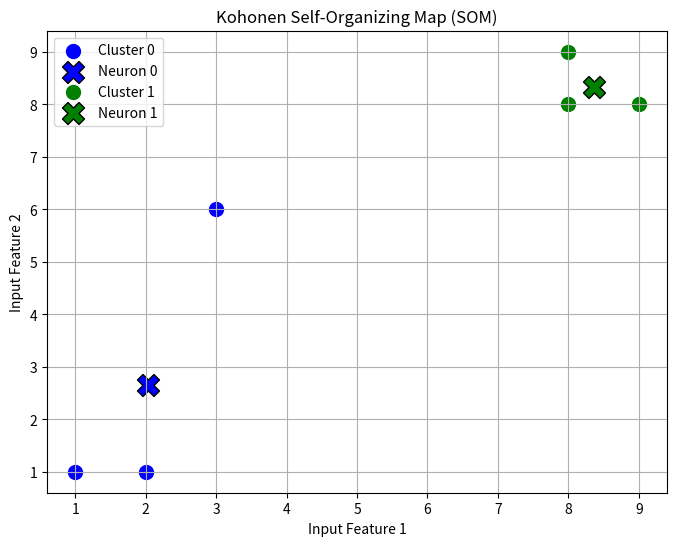

Write the Python code that produced this figure.
# python -m pip install numpy matplotlib
# python Que_12_Kohonen_SOM.py
import numpy as np
import matplotlib.pyplot as plt

# 6 input points: 3 near (1,1) and 3 near (8,8)
x = np.array([
    [1, 1], [3, 6], [2, 1],
    [8, 8], [8, 9], [9, 8]
])

# 2 neurons = 2 clusters
w = np.array([
    [0.0, 0.0],
    [10.0, 10.0]
])

lr = 0.5


# Find the winning neuron closest to the input point
def winner(p, w):
    distances = np.sum((w - p) ** 2, axis=1)
    return np.argmin(distances)


# Train the SOM
for epoch in range(20):
    for p in x:
        win = winner(p, w)

        # Update only the winning neuron
        w[win] += lr * (p - w[win])

    lr = lr * 0.9  # Decrease learning rate


# Assign points to clusters
clusters = [[], []]

for p in x:
    c = winner(p, w)
    clusters[c].append(p)


# Display cluster results
for c in range(2):
    print(f"Cluster {c}: ", end="")

    for p in clusters[c]:
        print(f"({int(p[0])},{int(p[1])}) ", end="")

    print(f"  Weight = [{w[c][0]:.2f}, {w[c][1]:.2f}]")


# Visualize the clusters
plt.figure(figsize=(8, 6))

colors = ["blue", "green"]

for c in range(2):
    points = np.array(clusters[c])

    if len(points) > 0:
        plt.scatter(
            points[:, 0],
            points[:, 1],
            color=colors[c],
            label=f"Cluster {c}",
            s=100
        )

    # Plot the final neuron weight
    plt.scatter(
        w[c][0],
        w[c][1],
        color=colors[c],
        marker="X",
        s=250,
        edgecolors="black",
        label=f"Neuron {c}"
    )

plt.title("Kohonen Self-Organizing Map (SOM)")
plt.xlabel("Input Feature 1")
plt.ylabel("Input Feature 2")
plt.grid(True)
plt.legend()
plt.show()
